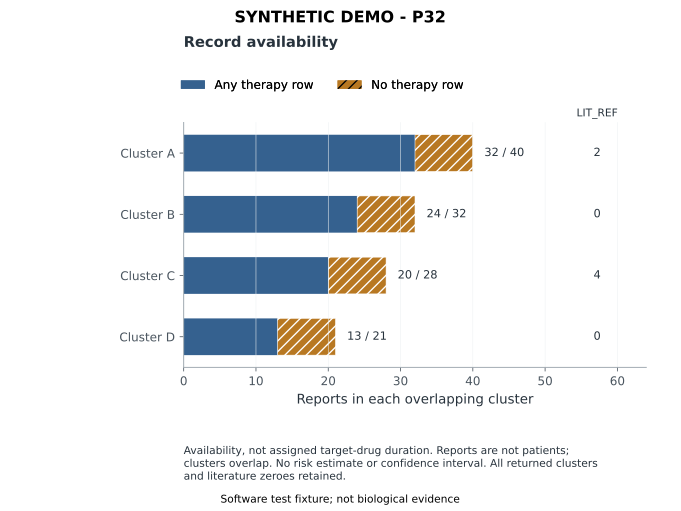

Data behind this chart, as committed beside it:
display_cluster	reports	any_therapy_rows	nonempty_literature_reference
Cluster A	40	32	2
Cluster B	32	24	0
Cluster C	28	20	4
Cluster D	21	13	0
